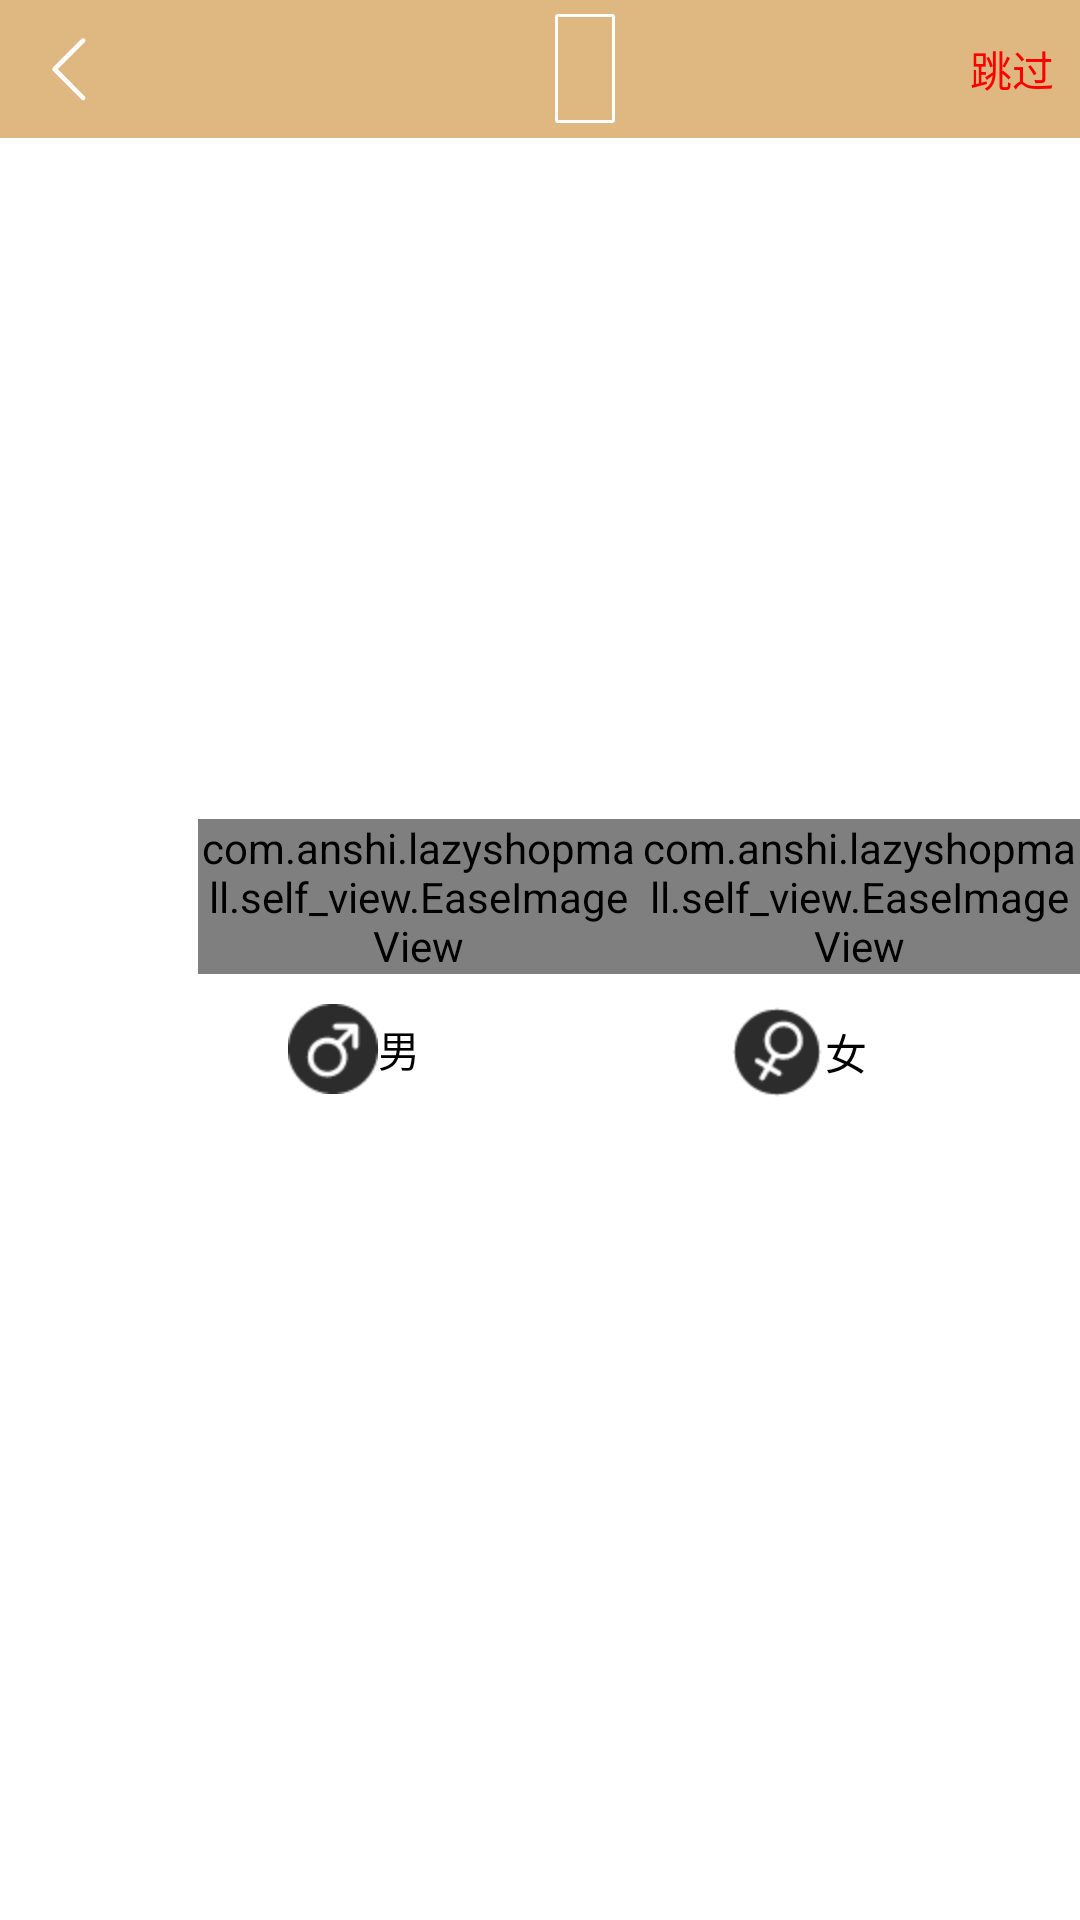

Reconstruct the res/layout file that produces this screen, plus the resources it refers to.
<!-- AndroidManifest.xml: application theme AppTheme -->
<!-- res/layout/welcome_second.xml -->
<?xml version="1.0" encoding="utf-8"?>
<RelativeLayout xmlns:android="http://schemas.android.com/apk/res/android"
     android:layout_width="match_parent"
    android:layout_height="match_parent"
    android:background="@color/white"
    xmlns:app="http://schemas.android.com/apk/res-auto"
    >
    <include android:layout_height="wrap_content"
        android:layout_width="match_parent"
        android:id="@+id/common_toolbar_layout"
        layout="@layout/common_toolbar"
        />
    <RelativeLayout
        android:layout_width="match_parent"
        android:layout_height="wrap_content"
        android:layout_centerInParent="true"
        >
        <LinearLayout
            android:layout_width="match_parent"
            android:layout_height="wrap_content"
            android:orientation="horizontal"
            android:id="@+id/welcome_layout"
            >
            <View
                android:layout_width="0dp"
                android:layout_height="match_parent"
                android:layout_weight="0.45"
                />
          <LinearLayout
              android:layout_width="0dp"
              android:layout_height="wrap_content"
              android:orientation="vertical"
              android:layout_weight="1"
              >
              <com.anshi.lazyshopmall.self_view.EaseImageView
                  android:layout_width="wrap_content"
                  android:layout_height="wrap_content"
                  android:id="@+id/welcome_man"
                  app:ease_shape_type="rectangle"
                  app:ease_radius="@dimen/dimen_10_dip"
                  android:src="@drawable/pg_welcome_man"
                  />
              <RadioButton
                  android:layout_width="100dp"
                  android:layout_height="wrap_content"
                  android:text="男"
                  android:id="@+id/man_rb"
                  android:layout_marginTop="@dimen/dimen_10_dip"
                  android:button="@null"
                  android:drawableStart="@drawable/welcome_man_rb_selector"
                  android:layout_marginStart="@dimen/dimen_30_dip"
                  />

          </LinearLayout>
            <LinearLayout
                android:layout_width="0dp"
                android:layout_height="wrap_content"
                android:orientation="vertical"
                android:layout_weight="1"
                >
                <com.anshi.lazyshopmall.self_view.EaseImageView
                    android:layout_width="wrap_content"
                    android:layout_height="wrap_content"
                    android:id="@+id/welcome_woman"
                    app:ease_shape_type="rectangle"
                    app:ease_radius="@dimen/dimen_10_dip"
                    android:src="@drawable/pg_welcome_woman"
                    />
                <RadioButton
                    android:layout_marginTop="@dimen/dimen_10_dip"
                    android:layout_width="wrap_content"
                    android:layout_height="wrap_content"
                    android:text="女"
                    android:id="@+id/woman_rb"
                    android:drawableStart="@drawable/welcome_woman_rb_selector"
                    android:button="@null"
                    android:layout_marginStart="@dimen/dimen_30_dip"
                    />
            </LinearLayout>
        </LinearLayout>
    </RelativeLayout>
</RelativeLayout>
<!-- res/layout/common_toolbar.xml (included above) -->
<?xml version="1.0" encoding="utf-8"?>
<LinearLayout xmlns:android="http://schemas.android.com/apk/res/android"
    android:orientation="vertical" android:layout_width="match_parent"
    android:layout_height="match_parent">
    <RelativeLayout
        android:layout_width="match_parent"
        android:layout_height="46dp"
        android:background="@color/lazy_shop_color_main"
        android:gravity="center_vertical"
        >
        <include
            android:id="@+id/back_include"
            layout="@layout/commom_back_btn" />

        <TextView
            android:id="@+id/toolbar_text"
            android:textStyle="bold"
            android:layout_width="wrap_content"
            android:layout_height="wrap_content"
            android:layout_centerInParent="true"
            android:textColor="#ffffff"
            android:textSize="14sp" />
        <TextView
            android:layout_width="wrap_content"
            android:layout_height="wrap_content"
            android:layout_marginStart="@dimen/dimen_5_dip"
            android:background="@drawable/city_edit_app"
            android:layout_toEndOf="@id/toolbar_text"
            android:layout_centerVertical="true"
            android:gravity="center"
            android:textSize="12sp"
            android:id="@+id/city_text"
            android:textColor="@color/white"
            />
        <TextView
            android:layout_width="45dp"
            android:layout_height="match_parent"
            android:text="跳过"
            android:gravity="center"
            android:id="@+id/common_jump_next"
            android:textColor="#FF00"
            android:background="@drawable/common_tab_bg"
            android:layout_alignParentEnd="true"
            />

        <LinearLayout
            android:layout_width="45dp"
            android:layout_height="match_parent"
            android:layout_alignParentEnd="true"
            android:onClick="detail"
            android:visibility="gone"
            android:background="@drawable/common_tab_bg"
            >
            <ImageView
                android:layout_width="match_parent"
                android:layout_height="match_parent"
                android:scaleType="centerInside"
                android:layout_gravity="center"
                android:contentDescription="@null"

                />

        </LinearLayout>
    </RelativeLayout>
</LinearLayout>
<!-- res/layout/commom_back_btn.xml (included above) -->
<?xml version="1.0" encoding="utf-8"?>
<LinearLayout xmlns:android="http://schemas.android.com/apk/res/android"
    android:layout_width="45dip"
    android:layout_height="match_parent"
    android:background="@drawable/common_tab_bg"
    android:clickable="true"
    android:onClick="back" >

    <ImageView
        android:layout_width="wrap_content"
        android:layout_height="wrap_content"
        android:layout_gravity="center_vertical"
        android:id="@+id/back_image"
        android:layout_marginStart="11dp"
        android:contentDescription="@null"
        android:scaleType="centerInside"
        android:src="@drawable/back_sting" />

</LinearLayout>
<!-- resources referenced by this layout -->
<resources>
  <color name="lazy_shop_color_main">#DFB781</color>
  <color name="white">#FFFFFF</color>
  <dimen name="dimen_10_dip">10dp</dimen>
  <dimen name="dimen_30_dip">30dp</dimen>
  <dimen name="dimen_5_dip">5dp</dimen>
  <!-- drawable back_sting (drawable) -->
  <?xml version="1.0" encoding="utf-8"?>
  <vector xmlns:android="http://schemas.android.com/apk/res/android" android:viewportWidth="1024"
      android:viewportHeight="1024" android:width="24dp" android:height="24dp">
      <path android:fillColor="#FFFFFF"
          android:pathData="M352 512l384-384c12.8-12.8 12.8-32 0-44.8-12.8-12.8-32-12.8-44.8 0L288 486.4C281.6 492.8 275.2 505.6 275.2 512c0 6.4 0 19.2 6.4 25.6l409.6 409.6c12.8 12.8 32 12.8 44.8 0s12.8-32 0-44.8L352 512z" />
  </vector>
  <!-- drawable city_edit_app (drawable) -->
  <?xml version="1.0" encoding="utf-8"?>
  <layer-list xmlns:android="http://schemas.android.com/apk/res/android">
      <item >
          <shape>
              <solid android:color="@color/white"/>
              <corners android:radius="1dp"/>
          </shape>
      </item>
      <item android:bottom="1dp" android:right="1dp" android:left="1dp" android:top="1dp">
          <shape>
              <solid android:color="@color/lazy_shop_color_main"/>
              <padding android:bottom="10dp"
                  android:left="10dp"
                  android:right="10dp"
                  android:top="10dp" />
          </shape>
      </item>
  </layer-list>
  <!-- drawable pg_welcome_man: png bitmap (drawable-xhdpi, 84996 bytes) -->
  <!-- drawable pg_welcome_woman: png bitmap (drawable-xhdpi, 79951 bytes) -->
  <!-- drawable welcome_man_rb_selector (drawable) -->
  <?xml version="1.0" encoding="utf-8"?>
  <selector xmlns:android="http://schemas.android.com/apk/res/android">
      <item android:state_checked="true"
          android:drawable="@drawable/pg_man_checked"
          />
      <item android:state_checked="false"
          android:drawable="@drawable/pg_man_unchecked"
          />
  </selector>
  <!-- drawable welcome_woman_rb_selector (drawable) -->
  <?xml version="1.0" encoding="utf-8"?>
  <selector xmlns:android="http://schemas.android.com/apk/res/android">
      <item android:state_checked="true"
          android:drawable="@drawable/pg_woman_checked"
          />
      <item android:state_checked="false"
          android:drawable="@drawable/pg_woman_unchecked"
          />
  </selector>
  <style name="AppTheme" parent="Theme.AppCompat.Light.NoActionBar">
          
          <item name="colorPrimary">@color/lazy_shop_color_main</item>
          <item name="colorPrimaryDark">@color/colorPrimaryDark</item>
          <item name="colorAccent">@color/lazy_shop_color_main</item>
      </style>
  <!-- drawable pg_man_checked: png bitmap (drawable-hdpi, 1285 bytes) -->
  <!-- drawable pg_man_unchecked: png bitmap (drawable-hdpi, 1239 bytes) -->
  <!-- drawable pg_woman_checked: png bitmap (drawable-hdpi, 1315 bytes) -->
  <!-- drawable pg_woman_unchecked: png bitmap (drawable-hdpi, 1264 bytes) -->
  <color name="colorPrimaryDark">#303F9F</color>
</resources>
